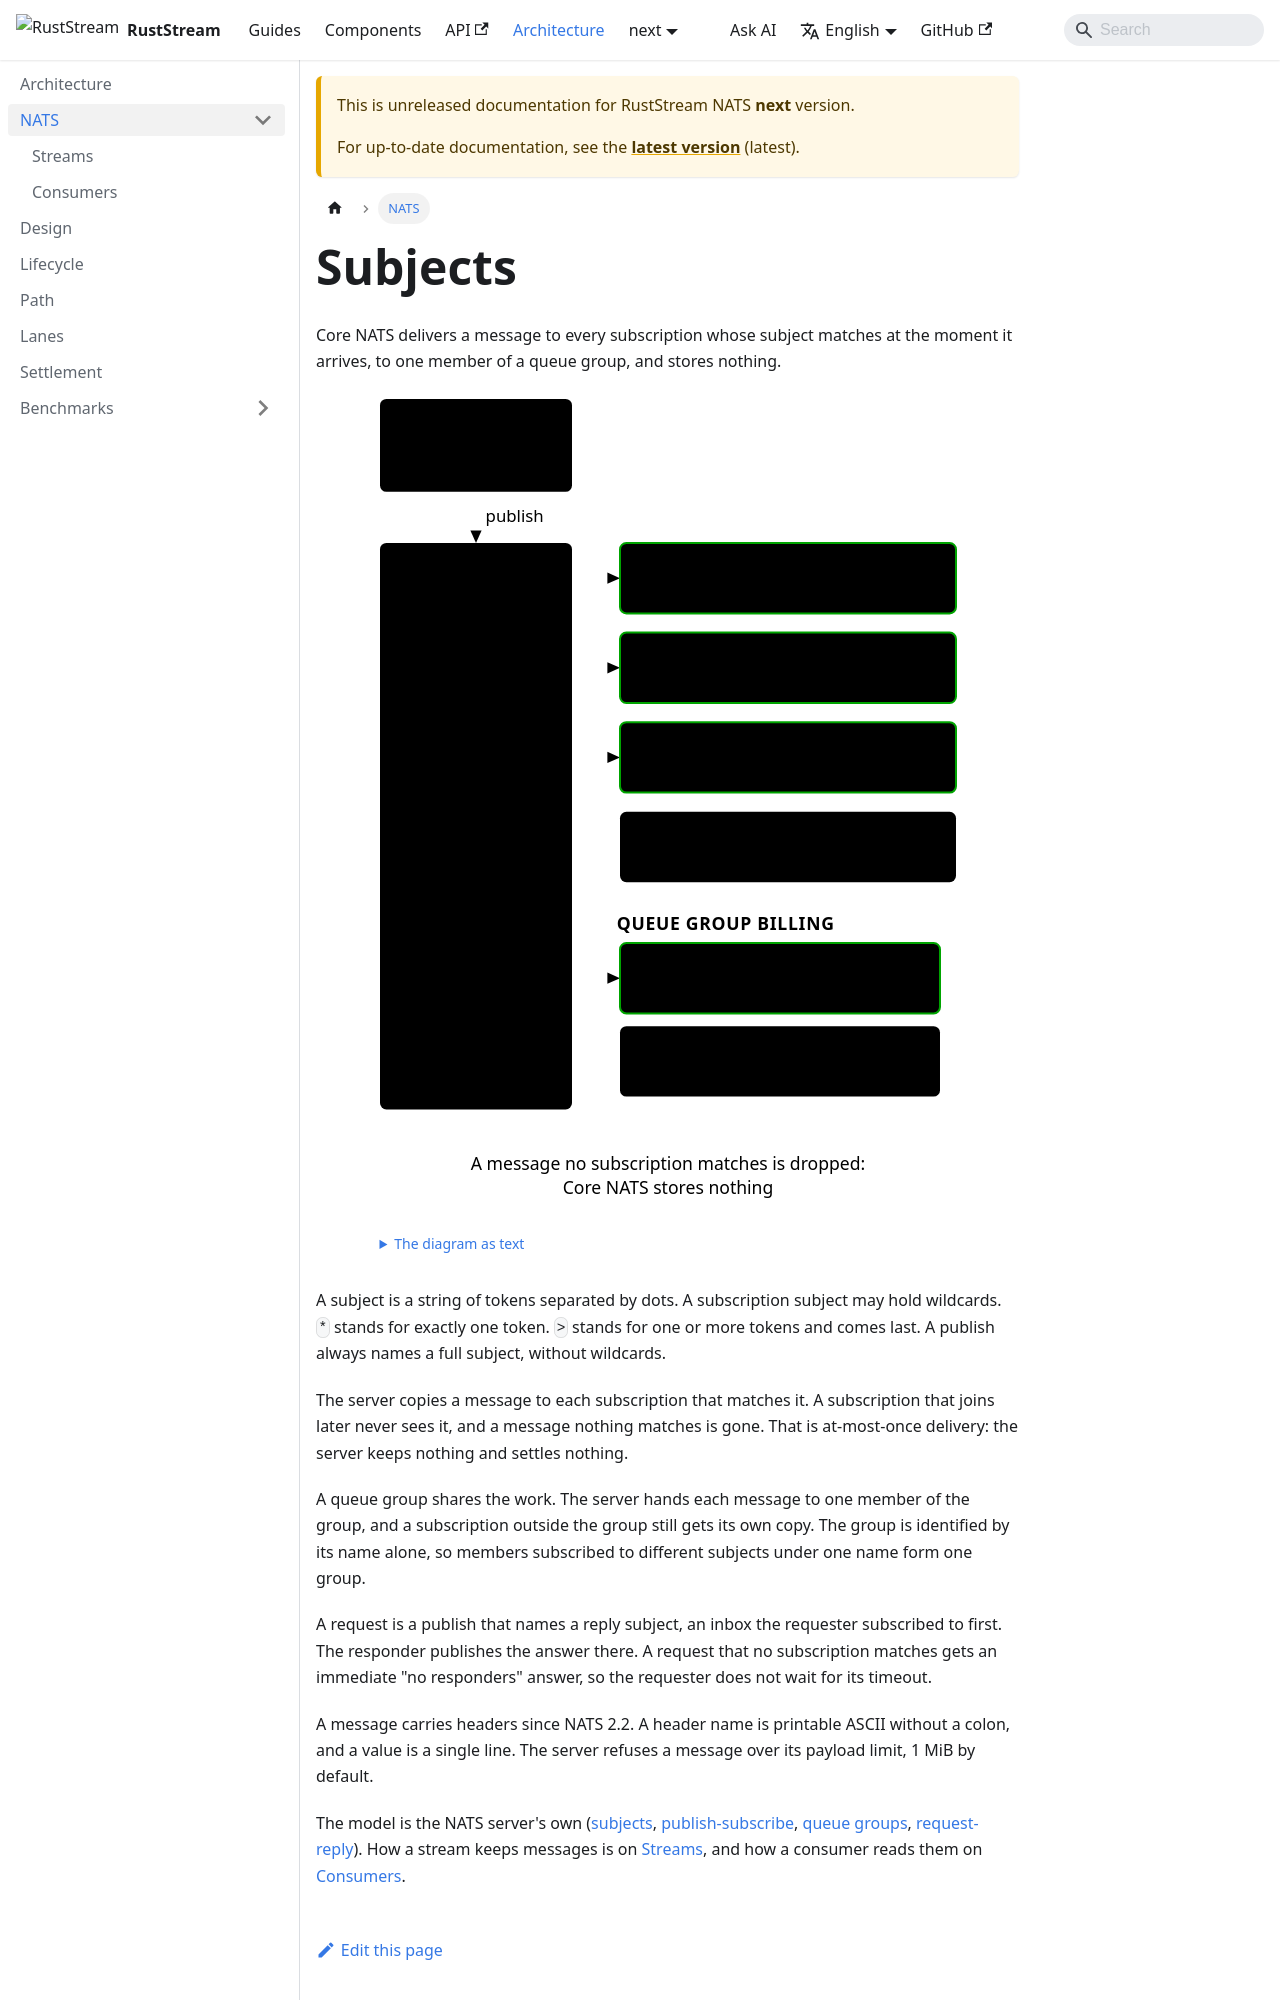

repository: powersemmi/ruststream-nats · page: next/architecture/nats/index.html · generator: mkdocs

---
title: Subjects
sidebar_position: 0
description: "Core NATS delivers a message to every subscription whose subject matches at the moment it arrives, to one member of a queue group, and stores nothing."
---

import {Diagram} from '@site/src/components/Diagrams';

export const words = {
  "title": "One publish to orders.eu.created: the server copies it to each matching subscription and to one member of a queue group",
  "text": "The diagram as text",
  "publisher": "Publisher",
  "server": ["NATS server", "matches the", "subject against", "every", "subscription", "it holds now"],
  "exact": "the same subject",
  "one": "* is one token",
  "rest": "> is the rest",
  "other": "no match",
  "queue": "Queue group billing",
  "member1": "member 1 gets it",
  "member2": "member 2 does not",
  "dropped": ["A message no subscription matches is dropped:", "Core NATS stores nothing"],
  "publishes": "publish"
};
